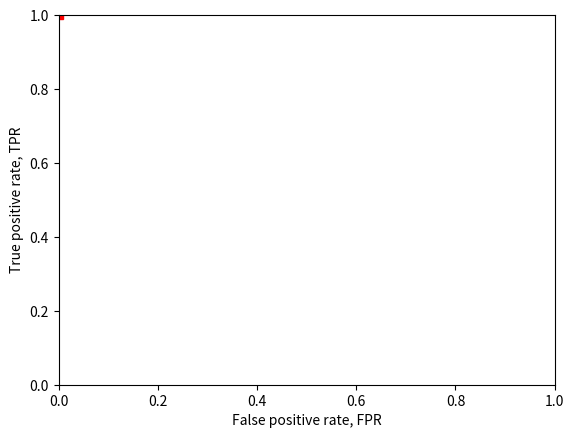

Reproduce this figure in Python.
import matplotlib.pyplot as plt
import numpy as np

x = np.linspace(-3, 3, 50)
x = 1
plt.figure()
plt.plot(0, 1, 'ks', color='red')
plt.xlim((0, 1))
plt.ylim((0, 1))
plt.xlabel('False positive rate, FPR')
plt.ylabel('True positive rate, TPR')
plt.show()